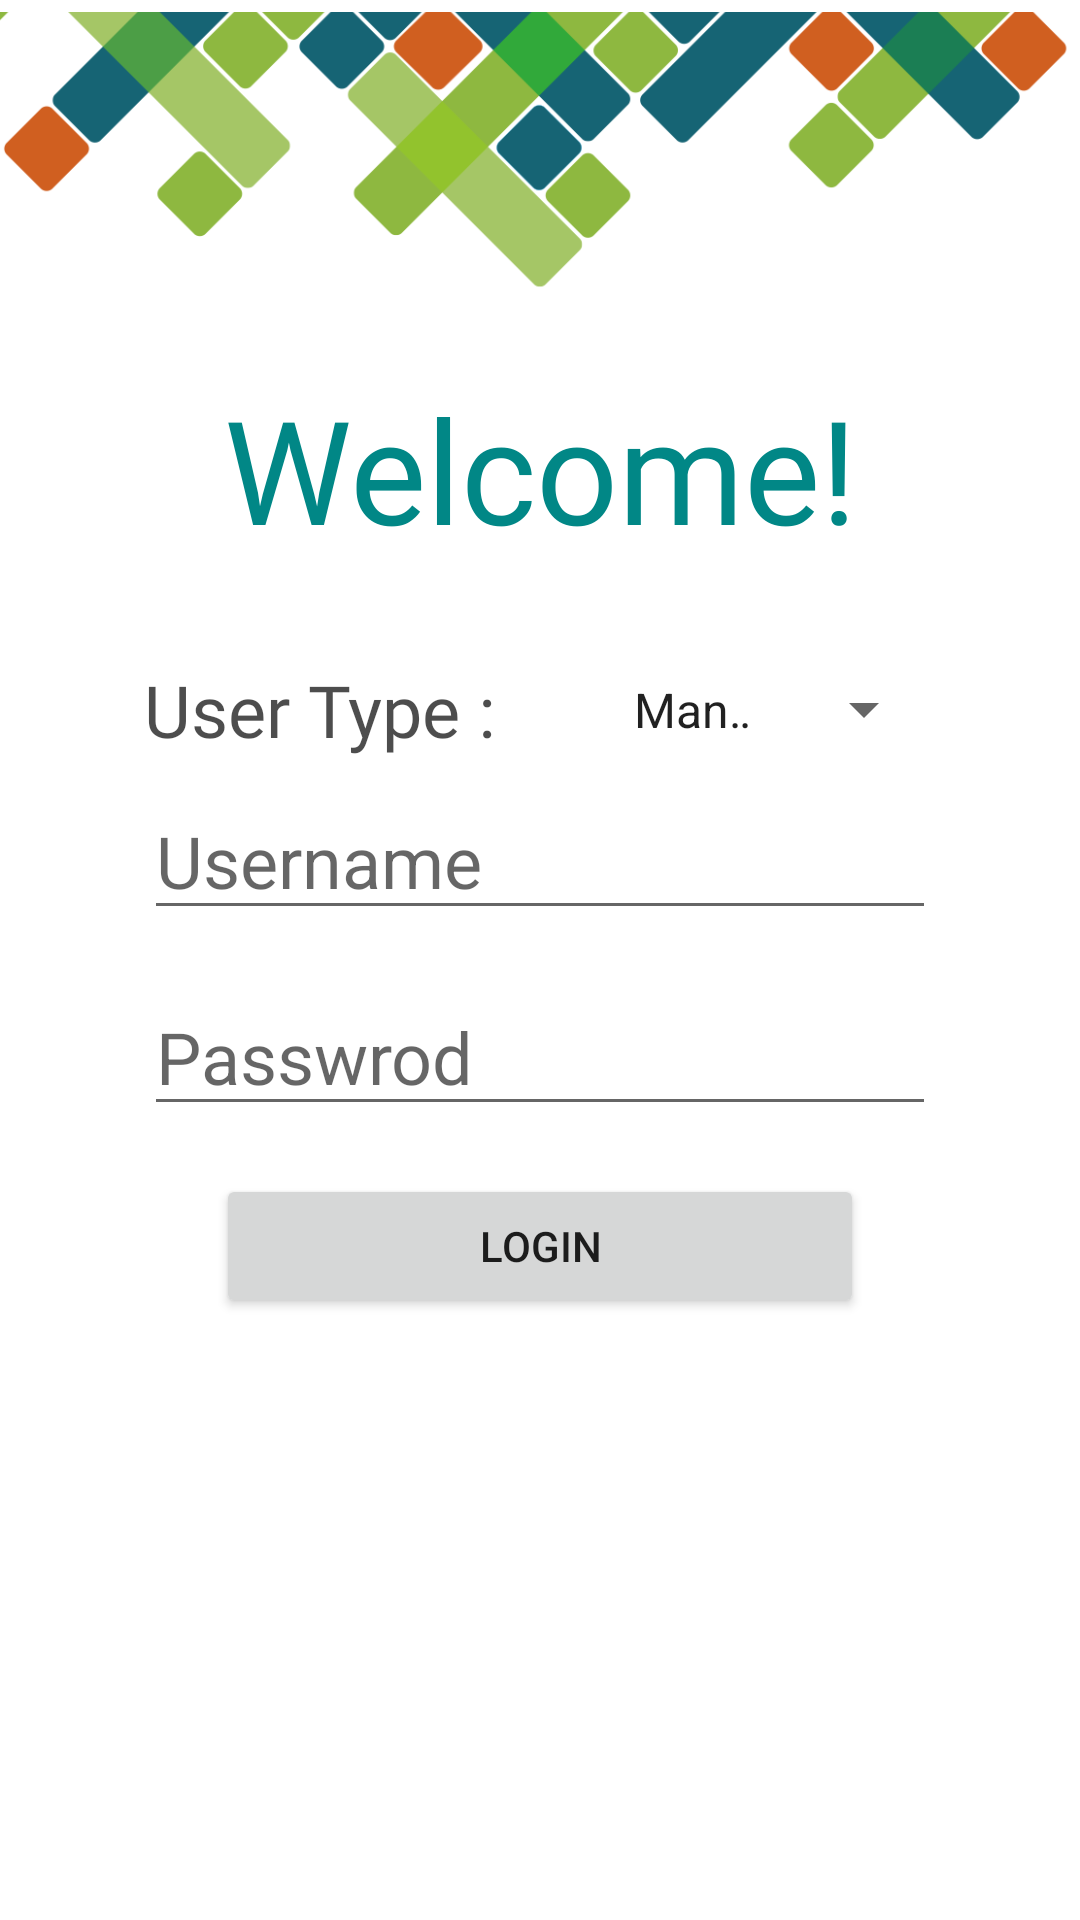

This screen was rendered from an Android layout file. Write that file and the resources it references.
<!-- AndroidManifest.xml: application theme Theme.RestaurantOrderApp -->
<!-- res/layout/activity_main.xml -->
<?xml version="1.0" encoding="utf-8"?>
<androidx.constraintlayout.widget.ConstraintLayout xmlns:android="http://schemas.android.com/apk/res/android"
    xmlns:app="http://schemas.android.com/apk/res-auto"
    xmlns:tools="http://schemas.android.com/tools"
    android:layout_width="match_parent"
    android:layout_height="match_parent"
    tools:context=".LoginActivity">

    <ImageView
        android:id="@+id/imageView4"
        android:layout_width="0dp"
        android:layout_height="100dp"
        android:cropToPadding="false"
        app:layout_constraintEnd_toEndOf="parent"
        app:layout_constraintHorizontal_bias="1.0"
        app:layout_constraintStart_toStartOf="parent"
        app:layout_constraintTop_toTopOf="parent"
        app:srcCompat="@drawable/curv_header" />

    <EditText
        android:id="@+id/edtUsername"
        android:layout_width="0dp"
        android:layout_height="wrap_content"
        android:layout_marginStart="48dp"
        android:layout_marginTop="8dp"
        android:layout_marginEnd="48dp"
        android:ems="10"
        android:hint="Username"
        android:inputType="textPersonName"
        android:textSize="24sp"
        app:layout_constraintEnd_toEndOf="parent"
        app:layout_constraintStart_toStartOf="parent"
        app:layout_constraintTop_toBottomOf="@+id/textView2" />

    <EditText
        android:id="@+id/edtPassword"
        android:layout_width="0dp"
        android:layout_height="wrap_content"
        android:layout_marginStart="48dp"
        android:layout_marginTop="16dp"
        android:layout_marginEnd="48dp"
        android:ems="10"
        android:hint="Passwrod"
        android:inputType="textPassword"
        android:textSize="24sp"
        app:layout_constraintEnd_toEndOf="parent"
        app:layout_constraintStart_toStartOf="parent"
        app:layout_constraintTop_toBottomOf="@+id/edtUsername" />

    <Button
        android:id="@+id/button"
        android:layout_width="0dp"
        android:layout_height="wrap_content"
        android:layout_marginStart="72dp"
        android:layout_marginTop="16dp"
        android:layout_marginEnd="72dp"
        android:onClick="auth"
        android:text="Login"
        app:cornerRadius="100dp"
        app:layout_constraintEnd_toEndOf="parent"
        app:layout_constraintStart_toStartOf="parent"
        app:layout_constraintTop_toBottomOf="@+id/edtPassword" />

    <ImageView
        android:id="@+id/imageView_splash_loading"
        android:layout_width="0dp"
        android:layout_height="wrap_content"
        android:scaleX="1.3"
        android:scaleY="1.3"
        app:layout_constraintBottom_toBottomOf="parent"
        app:layout_constraintEnd_toEndOf="parent"
        app:layout_constraintStart_toStartOf="parent"
        app:layout_constraintTop_toBottomOf="@+id/button" />

    <TextView
        android:id="@+id/textView2"
        android:layout_width="wrap_content"
        android:layout_height="wrap_content"
        android:layout_marginStart="48dp"
        android:layout_marginTop="32dp"
        android:alpha="0.7"
        android:fontFamily="@font/acme"
        android:text="User Type : "
        android:textColor="@color/black"
        android:textSize="24sp"
        app:layout_constraintStart_toStartOf="parent"
        app:layout_constraintTop_toBottomOf="@+id/textView" />

    <TextView
        android:id="@+id/textView"
        android:layout_width="wrap_content"
        android:layout_height="wrap_content"
        android:layout_marginTop="24dp"
        android:fontFamily="@font/acme"
        android:text="Welcome!"
        android:textColor="@color/teal_700"
        android:textSize="48sp"
        app:layout_constraintEnd_toEndOf="parent"
        app:layout_constraintStart_toStartOf="parent"
        app:layout_constraintTop_toBottomOf="@+id/imageView4" />

    <Spinner
        android:id="@+id/spinner"
        android:layout_width="0dp"
        android:layout_height="0dp"
        android:layout_marginStart="32dp"
        android:layout_marginEnd="48dp"
        android:entries="@array/user_roles"
        android:textAlignment="center"
        app:layout_constraintBottom_toBottomOf="@+id/textView2"
        app:layout_constraintEnd_toEndOf="parent"
        app:layout_constraintStart_toEndOf="@+id/textView2"
        app:layout_constraintTop_toTopOf="@+id/textView2" />

</androidx.constraintlayout.widget.ConstraintLayout>
<!-- resources referenced by this layout -->
<resources>
  <string-array name="user_roles">
          <item>Manager</item>
          <item>Waiter</item>
      </string-array>
  <color name="black">#FF000000</color>
  <color name="teal_700">#FF018786</color>
  <!-- drawable curv_header: png bitmap (drawable-v24, 23973 bytes) -->
  <style name="Theme.RestaurantOrderApp" parent="Theme.MaterialComponents.DayNight.DarkActionBar">
          
          <item name="colorPrimary">@color/purple_500</item>
          <item name="colorPrimaryVariant">@color/purple_700</item>
          <item name="colorOnPrimary">@color/white</item>
          
          <item name="colorSecondary">@color/teal_200</item>
          <item name="colorSecondaryVariant">@color/teal_700</item>
          <item name="colorOnSecondary">@color/black</item>
          
          <item name="android:statusBarColor" tools:targetApi="l">?attr/colorPrimaryVariant</item>
          
      </style>
  <color name="purple_500">#FF9800</color>
  <color name="purple_700">#FF8400</color>
  <color name="white">#FFFFFFFF</color>
  <color name="teal_200">#FF03DAC5</color>
</resources>
